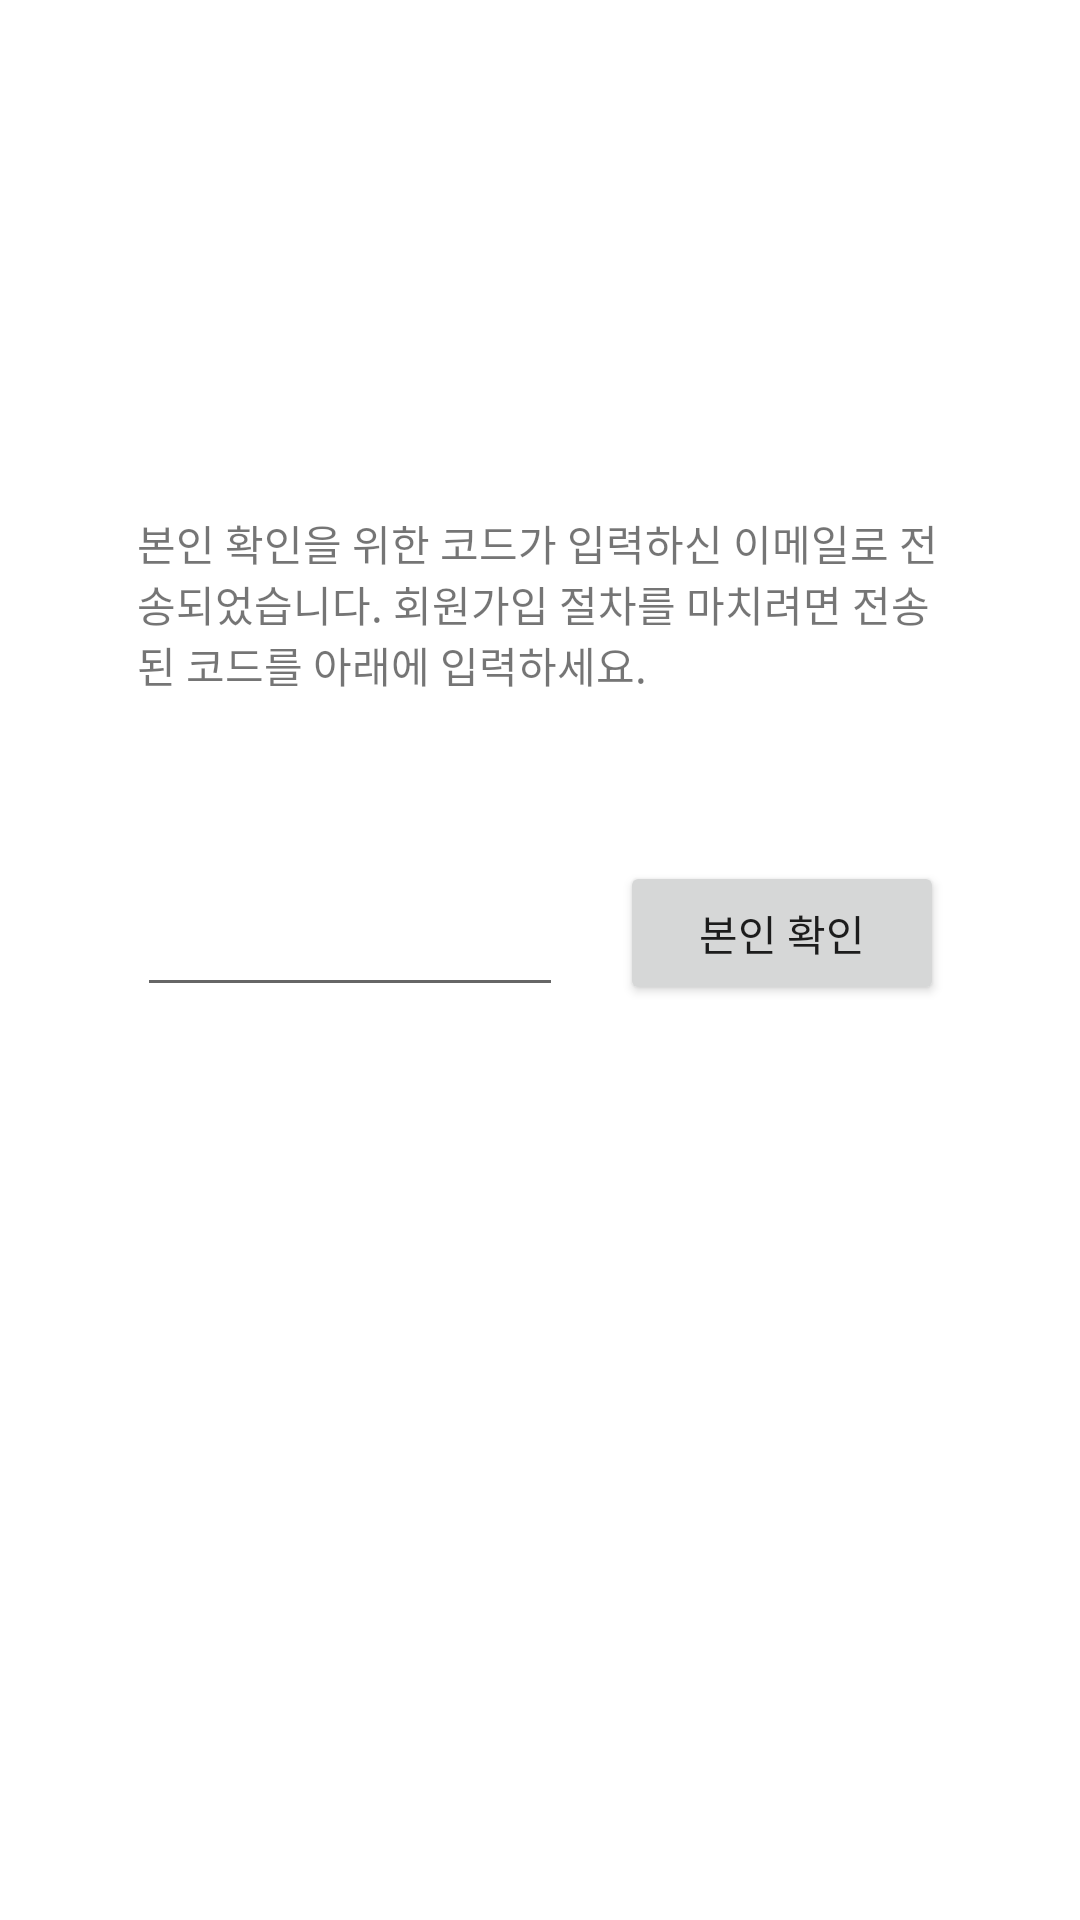

The Android layout XML behind this screen, and the referenced resources:
<!-- AndroidManifest.xml: application theme Theme.MyApplication -->
<!-- res/layout/activity_email_check.xml -->
<?xml version="1.0" encoding="utf-8"?>
<androidx.constraintlayout.widget.ConstraintLayout xmlns:android="http://schemas.android.com/apk/res/android"
    xmlns:app="http://schemas.android.com/apk/res-auto"
    xmlns:tools="http://schemas.android.com/tools"
    android:layout_width="match_parent"
    android:layout_height="match_parent">

    <TextView
        android:id="@+id/textView3"
        android:layout_width="269dp"
        android:layout_height="95dp"
        android:layout_marginStart="71dp"
        android:layout_marginTop="180dp"
        android:layout_marginEnd="71dp"
        android:layout_marginBottom="384dp"
        android:text="본인 확인을 위한 코드가 입력하신 이메일로 전송되었습니다. 회원가입 절차를 마치려면 전송된 코드를 아래에 입력하세요."
        app:layout_constraintBottom_toBottomOf="parent"
        app:layout_constraintEnd_toEndOf="parent"
        app:layout_constraintStart_toStartOf="parent"
        app:layout_constraintTop_toTopOf="parent" />

    <Button
        android:id="@+id/emailCheckButton"
        android:layout_width="108dp"
        android:layout_height="48dp"
        android:layout_marginStart="232dp"
        android:layout_marginTop="297dp"
        android:layout_marginEnd="71dp"
        android:layout_marginBottom="315dp"
        android:text="본인 확인"
        app:layout_constraintBottom_toBottomOf="parent"
        app:layout_constraintEnd_toEndOf="parent"
        app:layout_constraintStart_toStartOf="parent"
        app:layout_constraintTop_toTopOf="parent" />

    <EditText
        android:id="@+id/editTextNumberPassword"
        android:layout_width="142dp"
        android:layout_height="48dp"
        android:layout_marginStart="71dp"
        android:layout_marginTop="297dp"
        android:layout_marginEnd="198dp"
        android:layout_marginBottom="314dp"
        android:ems="6"
        android:inputType="numberPassword"
        app:layout_constraintBottom_toBottomOf="parent"
        app:layout_constraintEnd_toEndOf="parent"
        app:layout_constraintStart_toStartOf="parent"
        app:layout_constraintTop_toTopOf="parent" />
</androidx.constraintlayout.widget.ConstraintLayout>
<!-- resources referenced by this layout -->
<resources>
  <style name="Theme.MyApplication" parent="Theme.MaterialComponents.Light.NoActionBar">
          
          <item name="colorPrimary">@color/purple</item>
          <item name="colorPrimaryVariant">@color/warmBlue</item>
          <item name="colorOnPrimary">@color/white</item>
          
          <item name="colorSecondary">@color/teal_200</item>
          <item name="colorSecondaryVariant">@color/teal_700</item>
          <item name="colorOnSecondary">@color/purple</item>
          
          <item name="android:statusBarColor" tools:targetApi="l">?attr/colorPrimaryVariant</item>
          
      </style>
  <color name="purple">#472E74</color>
  <color name="warmBlue">#a6c0fe</color>
  <color name="white">#FFFFFFFF</color>
  <color name="teal_200">#FF03DAC5</color>
  <color name="teal_700">#FF018786</color>
</resources>
